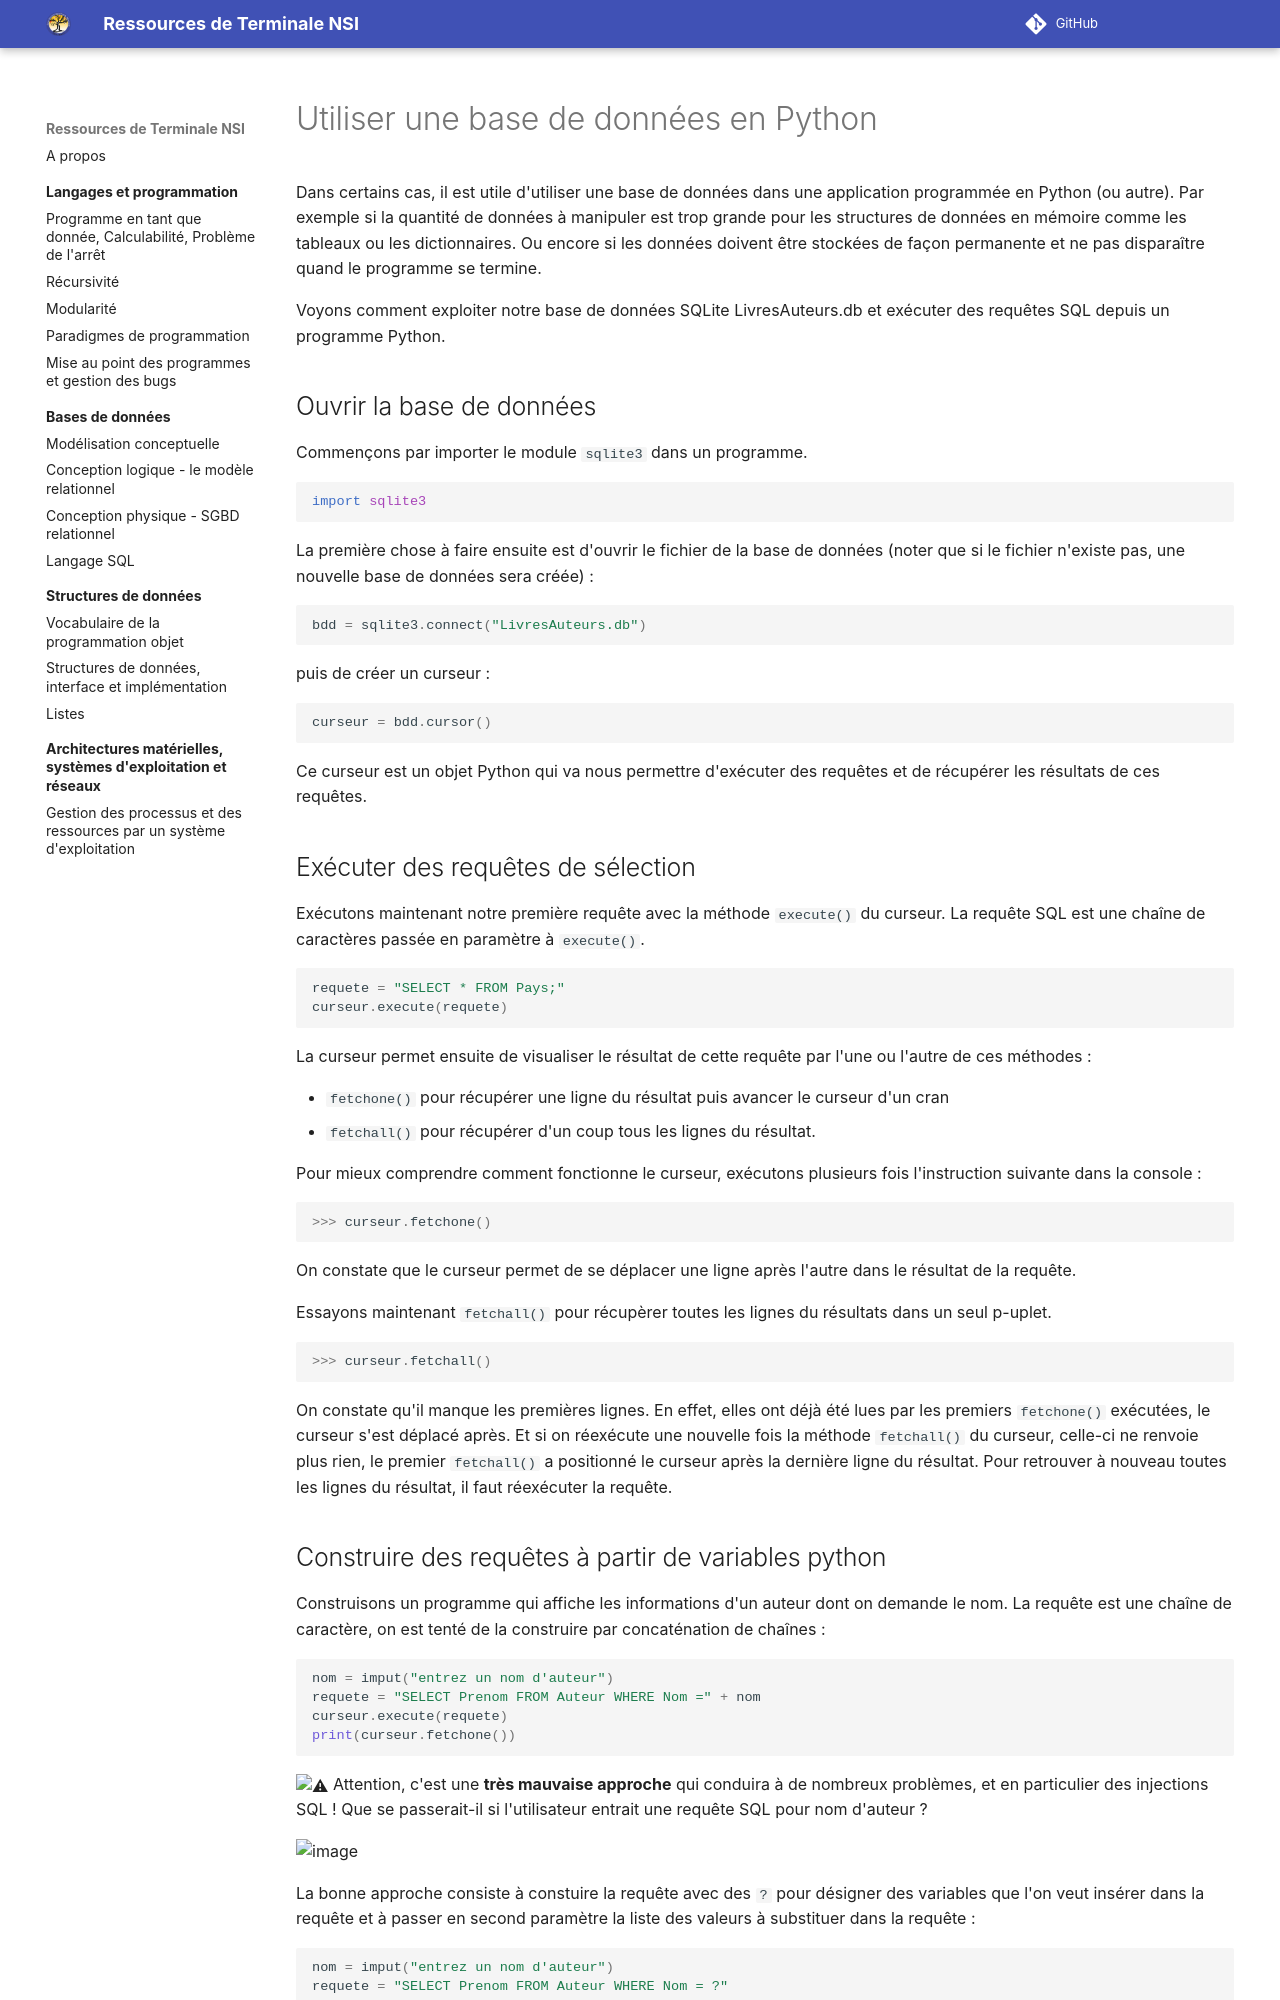

repository: eipaca/NSI-T · page: bases-de-donnees/5-en-python/index.html · generator: mkdocs

#	Utiliser une base de données en Python 

Dans certains cas, il est utile d'utiliser une base de données dans une application programmée en Python (ou autre). Par exemple si la quantité de données à manipuler est trop grande pour les structures de données en mémoire comme les tableaux ou les dictionnaires. Ou encore si les données doivent être stockées de façon permanente et ne pas disparaître quand le programme se termine.

Voyons comment exploiter notre base de données SQLite LivresAuteurs.db et exécuter des requêtes SQL depuis un programme Python.

## Ouvrir la base de données

Commençons par importer le module `sqlite3` dans un programme.

``` py
import sqlite3
```
La première chose à faire ensuite est d'ouvrir le fichier de la base de données (noter que si le fichier n'existe pas, une nouvelle base de données sera créée) :

``` py
bdd = sqlite3.connect("LivresAuteurs.db")
```

puis de créer un curseur :

``` py
curseur = bdd.cursor()
```
Ce curseur est un objet Python qui va nous permettre d'exécuter des requêtes et de récupérer les résultats de ces requêtes.


##	Exécuter des requêtes de sélection

Exécutons maintenant notre première requête avec la méthode `execute()` du curseur. La requête SQL est une chaîne de caractères passée en paramètre à `execute()`.

``` py
requete = "SELECT * FROM Pays;"
curseur.execute(requete)
``` 

La curseur permet ensuite de visualiser le résultat de cette requête par l'une ou l'autre de ces méthodes :

-	`fetchone()` pour récupérer une ligne du résultat puis avancer le curseur d'un cran
-	`fetchall()` pour récupérer d'un coup tous les lignes du résultat.

Pour mieux comprendre comment fonctionne le curseur, exécutons plusieurs fois l'instruction suivante dans la console : 

``` py
>>> curseur.fetchone()
```

On constate que le curseur permet de se déplacer une ligne après l'autre dans le résultat de la requête. 

Essayons maintenant `fetchall()` pour récupèrer toutes les lignes du résultats dans un seul p-uplet.

``` py
>>> curseur.fetchall()
```

On constate qu'il manque les premières lignes. En effet, elles ont déjà été lues par les premiers `fetchone()` exécutées, le curseur s'est déplacé après. Et si on réexécute une nouvelle fois la méthode `fetchall()` du curseur, celle-ci ne renvoie plus rien, le premier `fetchall()` a positionné le curseur après la dernière ligne du résultat. Pour retrouver à nouveau toutes les lignes du résultat, il faut réexécuter la requête.
